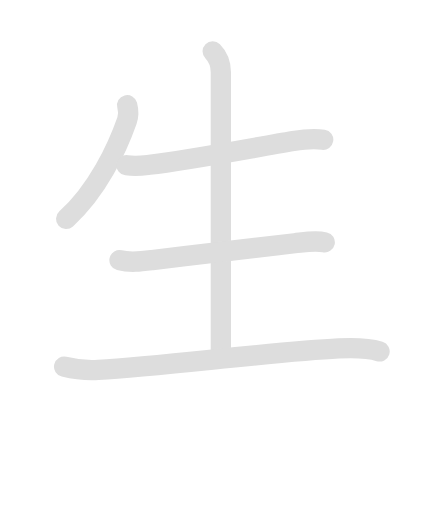
t = 0.00 s
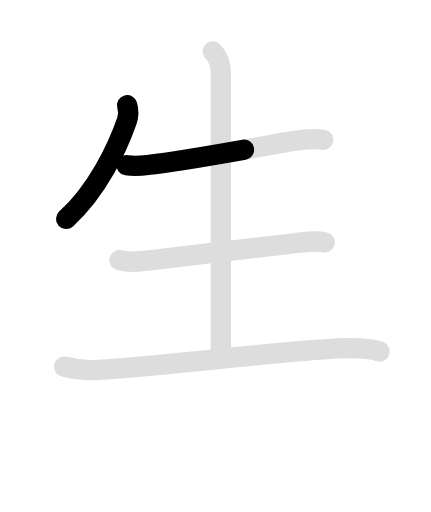
t = 1.35 s
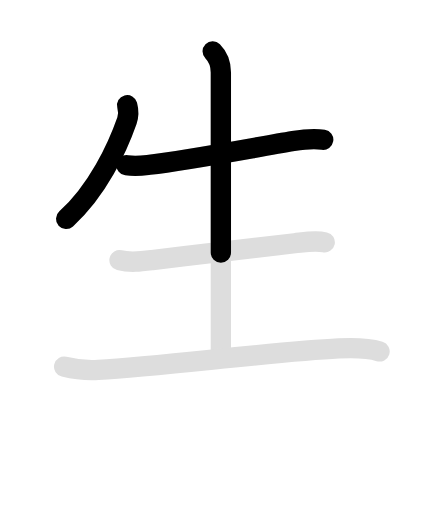
t = 2.80 s
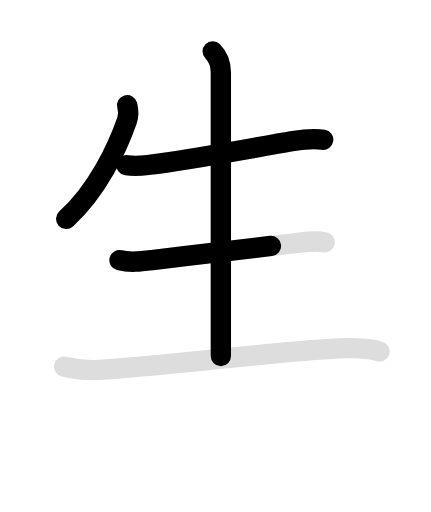
t = 4.35 s
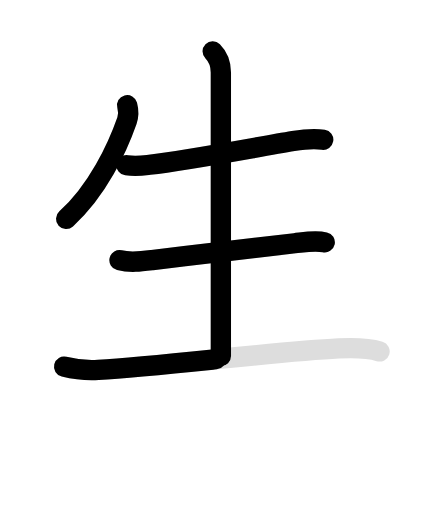
t = 5.65 s
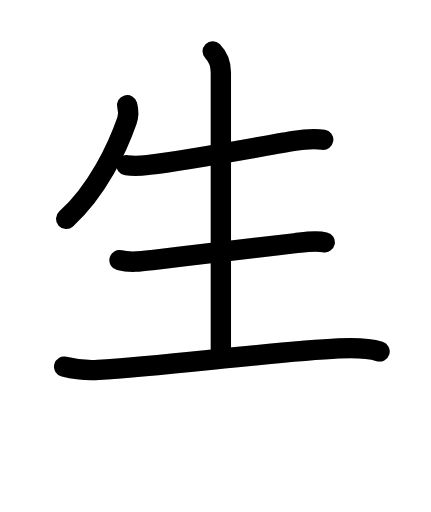
t = 7.00 s

The animated SVG that drew these frames (rendered in a browser with its animation timeline set to each time). Animation: 10 SMIL elements (animate=6,set=4); one cycle of 7.00 s, repeats indefinitely.

<svg id="kvg-0751f" class="kanjivg" viewBox="0 0 106 126" width="106" height="126" xmlns="http://www.w3.org/2000/svg" xmlns:xlink="http://www.w3.org/1999/xlink" xml:space="preserve" version="1.1" baseProfile="full"><defs><style type="text/css">path.black{fill:none;stroke:black;stroke-width:5;stroke-linecap:round;stroke-linejoin:round;}path.grey{fill:none;stroke:#ddd;stroke-width:5;stroke-linecap:round;stroke-linejoin:round;}path.stroke{fill:none;stroke:black;stroke-width:5;stroke-linecap:round;stroke-linejoin:round;}text{font-size:16px;font-family:Segoe UI Symbol,Cambria Math,DejaVu Sans,Symbola,Quivira,STIX,Code2000;-webkit-touch-callout:none;cursor:pointer;-webkit-user-select:none;-khtml-user-select:none;-moz-user-select:none;-ms-user-select:none;user-select: none;}text:hover{color:#777;}#reset{font-weight:bold;}</style><marker id="markerStart" markerWidth="8" markerHeight="8" style="overflow:visible;"><circle cx="0" cy="0" r="1.5" style="stroke:none;fill:red;fill-opacity:0.5;"/></marker><marker id="markerEnd" style="overflow:visible;"><circle cx="0" cy="0" r="0.8" style="stroke:none;fill:blue;fill-opacity:0.5;"><animate attributeName="opacity" from="1" to="0" dur="3s" repeatCount="indefinite" /></circle></marker></defs><path d="M31.26,25.89c0.36,1.36,0.35,2.65-0.05,3.79c-2.34,6.69-7.24,17.22-14.96,24.19" class="grey" /><path d="M31.13,40.67c2.37,0.33,4.03,0.07,5.64-0.12c9.5-1.1,25.15-4.12,35.35-5.83c2.51-0.42,4.86-0.73,7.38-0.33" class="grey" /><path d="M52.31,12.63c1.28,1.28,2.01,3.12,2.01,5.23c0,4.01,0,65.14,0,69.77" class="grey" /><path d="M29.38,64.03c2.64,0.67,5.38,0.31,8.04-0.02C49.45,62.51,62.16,61,72.5,59.86c2.38-0.26,4.99-0.76,7.38-0.23" class="grey" /><path d="M15.75,90.25c3.04,0.75,6.21,0.94,8.4,0.8C40.62,90,68.12,86.5,83.3,85.75c3.63-0.18,7.68,0,10.07,0.73" class="grey" /><path d="M31.26,25.89c0.36,1.36,0.35,2.65-0.05,3.79c-2.34,6.69-7.24,17.22-14.96,24.19" class="stroke" stroke-dasharray="150"><animate attributeName="stroke-dashoffset" from="150" to="0" dur="1.8s" begin="0.0s" fill="freeze" /></path><path d="M31.13,40.67c2.37,0.33,4.03,0.07,5.64-0.12c9.5-1.1,25.15-4.12,35.35-5.83c2.51-0.42,4.86-0.73,7.38-0.33" class="stroke" stroke-dasharray="150"><set attributeName="opacity" to="0" dur="1.0s" /><animate attributeName="stroke-dashoffset" from="150" to="0" dur="1.8s" begin="1.0s" fill="freeze" /></path><path d="M52.31,12.63c1.28,1.28,2.01,3.12,2.01,5.23c0,4.01,0,65.14,0,69.77" class="stroke" stroke-dasharray="150"><set attributeName="opacity" to="0" dur="2.2s" /><animate attributeName="stroke-dashoffset" from="150" to="0" dur="1.8s" begin="2.2s" fill="freeze" /></path><path d="M29.38,64.03c2.64,0.67,5.38,0.31,8.04-0.02C49.45,62.51,62.16,61,72.5,59.86c2.38-0.26,4.99-0.76,7.38-0.23" class="stroke" stroke-dasharray="150"><set attributeName="opacity" to="0" dur="3.9000000000000004s" /><animate attributeName="stroke-dashoffset" from="150" to="0" dur="1.8s" begin="3.9000000000000004s" fill="freeze" /></path><path d="M15.75,90.25c3.04,0.75,6.21,0.94,8.4,0.8C40.62,90,68.12,86.5,83.3,85.75c3.63-0.18,7.68,0,10.07,0.73" class="stroke" stroke-dasharray="150"><set attributeName="opacity" to="0" dur="5.2s" /><animate attributeName="stroke-dashoffset" from="150" to="0" dur="1.8s" begin="5.2s" fill="freeze" /></path></svg>
